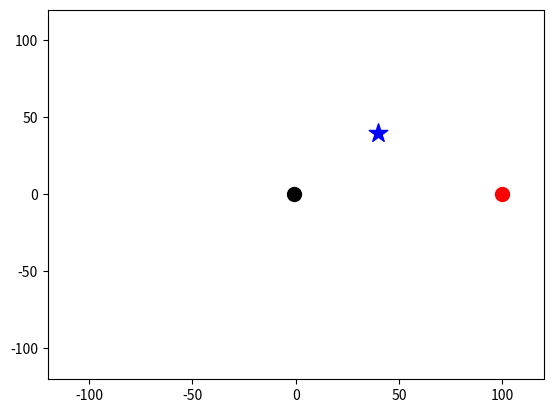

Recreate this plot in Python.
#imports 
import matplotlib.pyplot as plt 
import numpy as np
from matplotlib import animation

#Timer trail for measuring orbital periods of the binary stars STATUS: Non-functional
time = 1000

#Class for the Star and Planet 
class Star: 

    #bodies class
    def __init__(self, x, y, mass, x_vel, y_vel,  radius, marker, color):
        self.x = x 
        self.y = y
        self.mass = mass 
        self.x_vel = x_vel 
        self.y_vel = y_vel
        self.radius = radius 
        self.marker = marker 
        self.color = color 

    #draw method
    def draw(self):
        plt.scatter(self.x, self.y, s = self.radius**2, c= self.color, marker = self.marker)
    
    def attraction(self):
        G = 6.67408e-11 #N-m2/kg2
        Au = 1,496e+11 #Au to m
       
   

        



        
#Creates bodies
Star_1 = Star(100, 0, 20, 20, 0, 10, 'o','red') #this one has x_vel


Binary_Star_2 = Star(-1, 0, 20, 0, 0, 10, 'o', 'black')
planet = Star(40, 40, 4, 0, 0, 14,'*', 'blue')



#draws bodies
Star_1.draw()
Binary_Star_2.draw()
planet.draw()

#Creats limits of the graph
plt.xlim (-120, 120)
plt.ylim (-120, 120)
plt.show()

